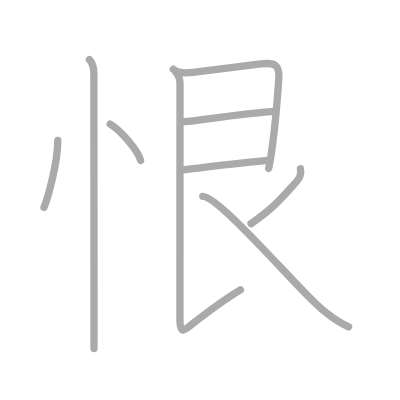
t = 0.00 s
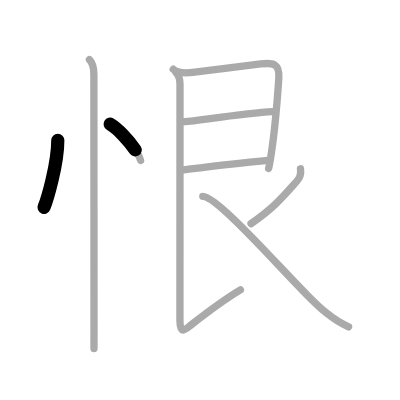
t = 1.75 s
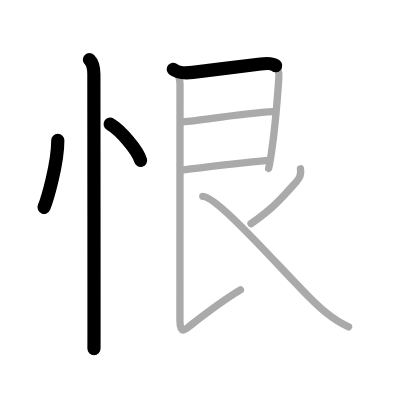
t = 3.50 s
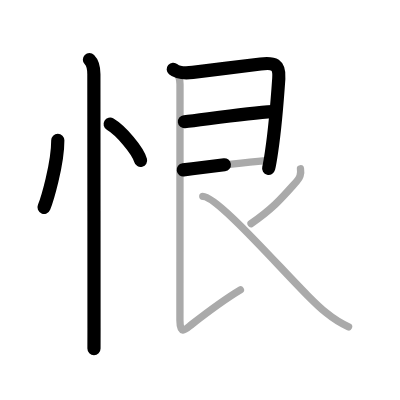
t = 5.50 s
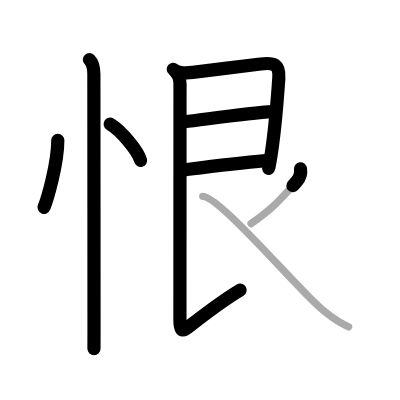
t = 7.25 s
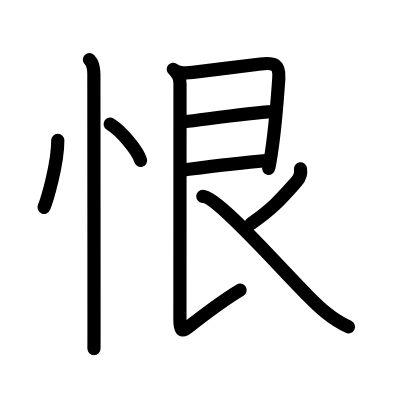
t = 9.00 s

The animated SVG that drew these frames (rendered in a browser with its animation timeline set to each time). Animation: 9 SMIL elements (animate=9); one cycle of 9.00 s.

<?xml version="1.0" standalone="no"?>
<!DOCTYPE svg PUBLIC "-//W3C//DTD SVG 1.1//EN"   "http://www.w3.org/Graphics/SVG/1.1/DTD/svg11.dtd">
<svg width="400px" height="400px"  version="1.1" xmlns="http://www.w3.org/2000/svg">
  <defs>
    <marker id="Triangle" viewBox="0 0 10 10" refX="0" refY="5" markerUnits="strokeWidth" markerWidth="3" style="stroke-opacity:0%;fill:#aaaaaa;" markerHeight="2" orient="auto">
      <path d="M 0 0 L 10 5 L 0 10 z" />
    </marker>
    
    <marker id="Arrow" viewBox="0 0 10 10" refX="5" refY="5" markerUnits="strokeWidth" markerWidth="1.8" style="stroke-opacity:0%;fill:#770000;" markerHeight="2" orient="auto">
      <path d="M 0 4 L 6 4 L 4 1 L 10 5 L 4 9 L 6 6 L 0 6 z" />
        <circle cx="5" cy="5" r="5" />
      </marker>
    
    <marker id="TriangleRed" viewBox="0 0 10 10" refX="0" refY="5" markerUnits="strokeWidth" markerWidth="3" style="stroke-opacity:0%;fill:#CC0000;" markerHeight="2" orient="auto">
      <path d="M 0 0 L 10 5 L 0 10 z" />
    </marker>
    
    <marker id="ArrowRed" viewBox="0 0 10 10" refX="5" refY="5" markerUnits="strokeWidth" markerWidth="1.8" style="stroke-opacity:0%;fill:#CC0000;" markerHeight="2" orient="auto">
      <path d="M 0 4 L 6 4 L 4 1 L 10 5 L 4 9 L 6 6 L 0 6 z" />
        <circle cx="5" cy="5" r="5" />
      </marker>
    
  </defs>
  
  <path style="fill:#ffffff; fill-opacity:100%; fill-rule:evenodd; stroke-width:0;" d="M 0 0 L 400px 0 L 400px 400px L 0 400px L 0 0" />

  <g transform="scale(3.6697247706422 3.6697247706422)">
<path style="fill:none; fill-opacity:0%; fill-rule:evenodd; stroke:#aaaaaa; stroke-opacity:100%; stroke-width: 1.5pt; stroke-linejoin:round; stroke-linecap:round;" d="M15.75 38.25c0 6.61-2.97 16.36-3.75 18.25"></path>
<path style="fill:none; fill-opacity:0%; fill-rule:evenodd; stroke:#aaaaaa; stroke-opacity:100%; stroke-width: 1.5pt; stroke-linejoin:round; stroke-linecap:round;" d="M30.02 33.83c2.93 1.74 7.56 7.17 8.29 9.88"></path>
<path style="fill:none; fill-opacity:0%; fill-rule:evenodd; stroke:#aaaaaa; stroke-opacity:100%; stroke-width: 1.5pt; stroke-linejoin:round; stroke-linecap:round;" d="M24.37 16.25c1 1 1.21 2.25 1.21 4c0 4.28 0.04 52.46 0.04 69.12c0 3.39 0 5.48-0.01 5.62"></path>
<path style="fill:none; fill-opacity:0%; fill-rule:evenodd; stroke:#aaaaaa; stroke-opacity:100%; stroke-width: 1.5pt; stroke-linejoin:round; stroke-linecap:round;" d="M47.21 18.87c1.04 0.88 3.1 1.12 5.31 0.86c5.01-0.61 14.04-1.76 18.5-2.3c3.65-0.45 5.21 0.07 4.95 3.96c-0.34 5-1.12 14.2-1.96 19.9c-0.31 2.12-0.6 3.79-0.81 4.61"></path>
<path style="fill:none; fill-opacity:0%; fill-rule:evenodd; stroke:#aaaaaa; stroke-opacity:100%; stroke-width: 1.5pt; stroke-linejoin:round; stroke-linecap:round;" d="M50.26 33.17c5.15-0.56 16.99-2.29 24.04-2.73"></path>
<path style="fill:none; fill-opacity:0%; fill-rule:evenodd; stroke:#aaaaaa; stroke-opacity:100%; stroke-width: 1.5pt; stroke-linejoin:round; stroke-linecap:round;" d="M49.95 46.3c7.07-0.9 13.93-1.8 22.43-2.55"></path>
<path style="fill:none; fill-opacity:0%; fill-rule:evenodd; stroke:#aaaaaa; stroke-opacity:100%; stroke-width: 1.5pt; stroke-linejoin:round; stroke-linecap:round;" d="M47.95 19.73c0.91 0.91 1.1 2.08 1.1 3.26c0 7.26-0.02 61.38-0.02 64.26c0 4.5 1.85 2.21 3.27 1.11c2.75-2.14 9.45-7.11 13.21-9.36"></path>
<path style="fill:none; fill-opacity:0%; fill-rule:evenodd; stroke:#aaaaaa; stroke-opacity:100%; stroke-width: 1.5pt; stroke-linejoin:round; stroke-linecap:round;" d="M81.88 46c0.23 1.45-0.07 2.36-1.03 3.43c-4.1 4.57-6.22 7.19-12.44 11.51"></path>
<path style="fill:none; fill-opacity:0%; fill-rule:evenodd; stroke:#aaaaaa; stroke-opacity:100%; stroke-width: 1.5pt; stroke-linejoin:round; stroke-linecap:round;" d="M55.26 53.51c3.9 0 19.93 18.31 28.51 26.96c3.22 3.25 6.6 6.53 11.22 8.6"></path>

<path style="fill:none; fill-opacity:0%; fill-rule:evenodd; stroke:#000000; stroke-opacity:100%; stroke-width: 2.7pt; stroke-linejoin:round; stroke-linecap:round;" d="M15.75 38.25c0 6.61-2.97 16.36-3.75 18.25" pathLength="100" stroke-dashoffset="100" stroke-dasharray="100 105"><animate id="dashAnim1" attributeName="stroke-dashoffset" from="100" to="0" dur="1s" calcMode="linear" fill="freeze"/></path>
<path style="fill:none; fill-opacity:0%; fill-rule:evenodd; stroke:#000000; stroke-opacity:100%; stroke-width: 2.7pt; stroke-linejoin:round; stroke-linecap:round;" d="M30.02 33.83c2.93 1.74 7.56 7.17 8.29 9.88" pathLength="100" stroke-dashoffset="100" stroke-dasharray="100 105"><animate id="dashAnim2" attributeName="stroke-dashoffset" from="100" to="0" dur="1s" calcMode="linear" begin="dashAnim1.end" fill="freeze"/></path>
<path style="fill:none; fill-opacity:0%; fill-rule:evenodd; stroke:#000000; stroke-opacity:100%; stroke-width: 2.7pt; stroke-linejoin:round; stroke-linecap:round;" d="M24.37 16.25c1 1 1.21 2.25 1.21 4c0 4.28 0.04 52.46 0.04 69.12c0 3.39 0 5.48-0.01 5.62" pathLength="100" stroke-dashoffset="100" stroke-dasharray="100 105"><animate id="dashAnim3" attributeName="stroke-dashoffset" from="100" to="0" dur="1s" calcMode="linear" begin="dashAnim2.end" fill="freeze"/></path>
<path style="fill:none; fill-opacity:0%; fill-rule:evenodd; stroke:#000000; stroke-opacity:100%; stroke-width: 2.7pt; stroke-linejoin:round; stroke-linecap:round;" d="M47.21 18.87c1.04 0.88 3.1 1.12 5.31 0.86c5.01-0.61 14.04-1.76 18.5-2.3c3.65-0.45 5.21 0.07 4.95 3.96c-0.34 5-1.12 14.2-1.96 19.9c-0.31 2.12-0.6 3.79-0.81 4.61" pathLength="100" stroke-dashoffset="100" stroke-dasharray="100 105"><animate id="dashAnim4" attributeName="stroke-dashoffset" from="100" to="0" dur="1s" calcMode="linear" begin="dashAnim3.end" fill="freeze"/></path>
<path style="fill:none; fill-opacity:0%; fill-rule:evenodd; stroke:#000000; stroke-opacity:100%; stroke-width: 2.7pt; stroke-linejoin:round; stroke-linecap:round;" d="M50.26 33.17c5.15-0.56 16.99-2.29 24.04-2.73" pathLength="100" stroke-dashoffset="100" stroke-dasharray="100 105"><animate id="dashAnim5" attributeName="stroke-dashoffset" from="100" to="0" dur="1s" calcMode="linear" begin="dashAnim4.end" fill="freeze"/></path>
<path style="fill:none; fill-opacity:0%; fill-rule:evenodd; stroke:#000000; stroke-opacity:100%; stroke-width: 2.7pt; stroke-linejoin:round; stroke-linecap:round;" d="M49.95 46.3c7.07-0.9 13.93-1.8 22.43-2.55" pathLength="100" stroke-dashoffset="100" stroke-dasharray="100 105"><animate id="dashAnim6" attributeName="stroke-dashoffset" from="100" to="0" dur="1s" calcMode="linear" begin="dashAnim5.end" fill="freeze"/></path>
<path style="fill:none; fill-opacity:0%; fill-rule:evenodd; stroke:#000000; stroke-opacity:100%; stroke-width: 2.7pt; stroke-linejoin:round; stroke-linecap:round;" d="M47.95 19.73c0.91 0.91 1.1 2.08 1.1 3.26c0 7.26-0.02 61.38-0.02 64.26c0 4.5 1.85 2.21 3.27 1.11c2.75-2.14 9.45-7.11 13.21-9.36" pathLength="100" stroke-dashoffset="100" stroke-dasharray="100 105"><animate id="dashAnim7" attributeName="stroke-dashoffset" from="100" to="0" dur="1s" calcMode="linear" begin="dashAnim6.end" fill="freeze"/></path>
<path style="fill:none; fill-opacity:0%; fill-rule:evenodd; stroke:#000000; stroke-opacity:100%; stroke-width: 2.7pt; stroke-linejoin:round; stroke-linecap:round;" d="M81.88 46c0.23 1.45-0.07 2.36-1.03 3.43c-4.1 4.57-6.22 7.19-12.44 11.51" pathLength="100" stroke-dashoffset="100" stroke-dasharray="100 105"><animate id="dashAnim8" attributeName="stroke-dashoffset" from="100" to="0" dur="1s" calcMode="linear" begin="dashAnim7.end" fill="freeze"/></path>
<path style="fill:none; fill-opacity:0%; fill-rule:evenodd; stroke:#000000; stroke-opacity:100%; stroke-width: 2.7pt; stroke-linejoin:round; stroke-linecap:round;" d="M55.26 53.51c3.9 0 19.93 18.31 28.51 26.96c3.22 3.25 6.6 6.53 11.22 8.6" pathLength="100" stroke-dashoffset="100" stroke-dasharray="100 105"><animate id="dashAnim9" attributeName="stroke-dashoffset" from="100" to="0" dur="1s" calcMode="linear" begin="dashAnim8.end" fill="freeze"/></path>

</g>

</svg>  
          
